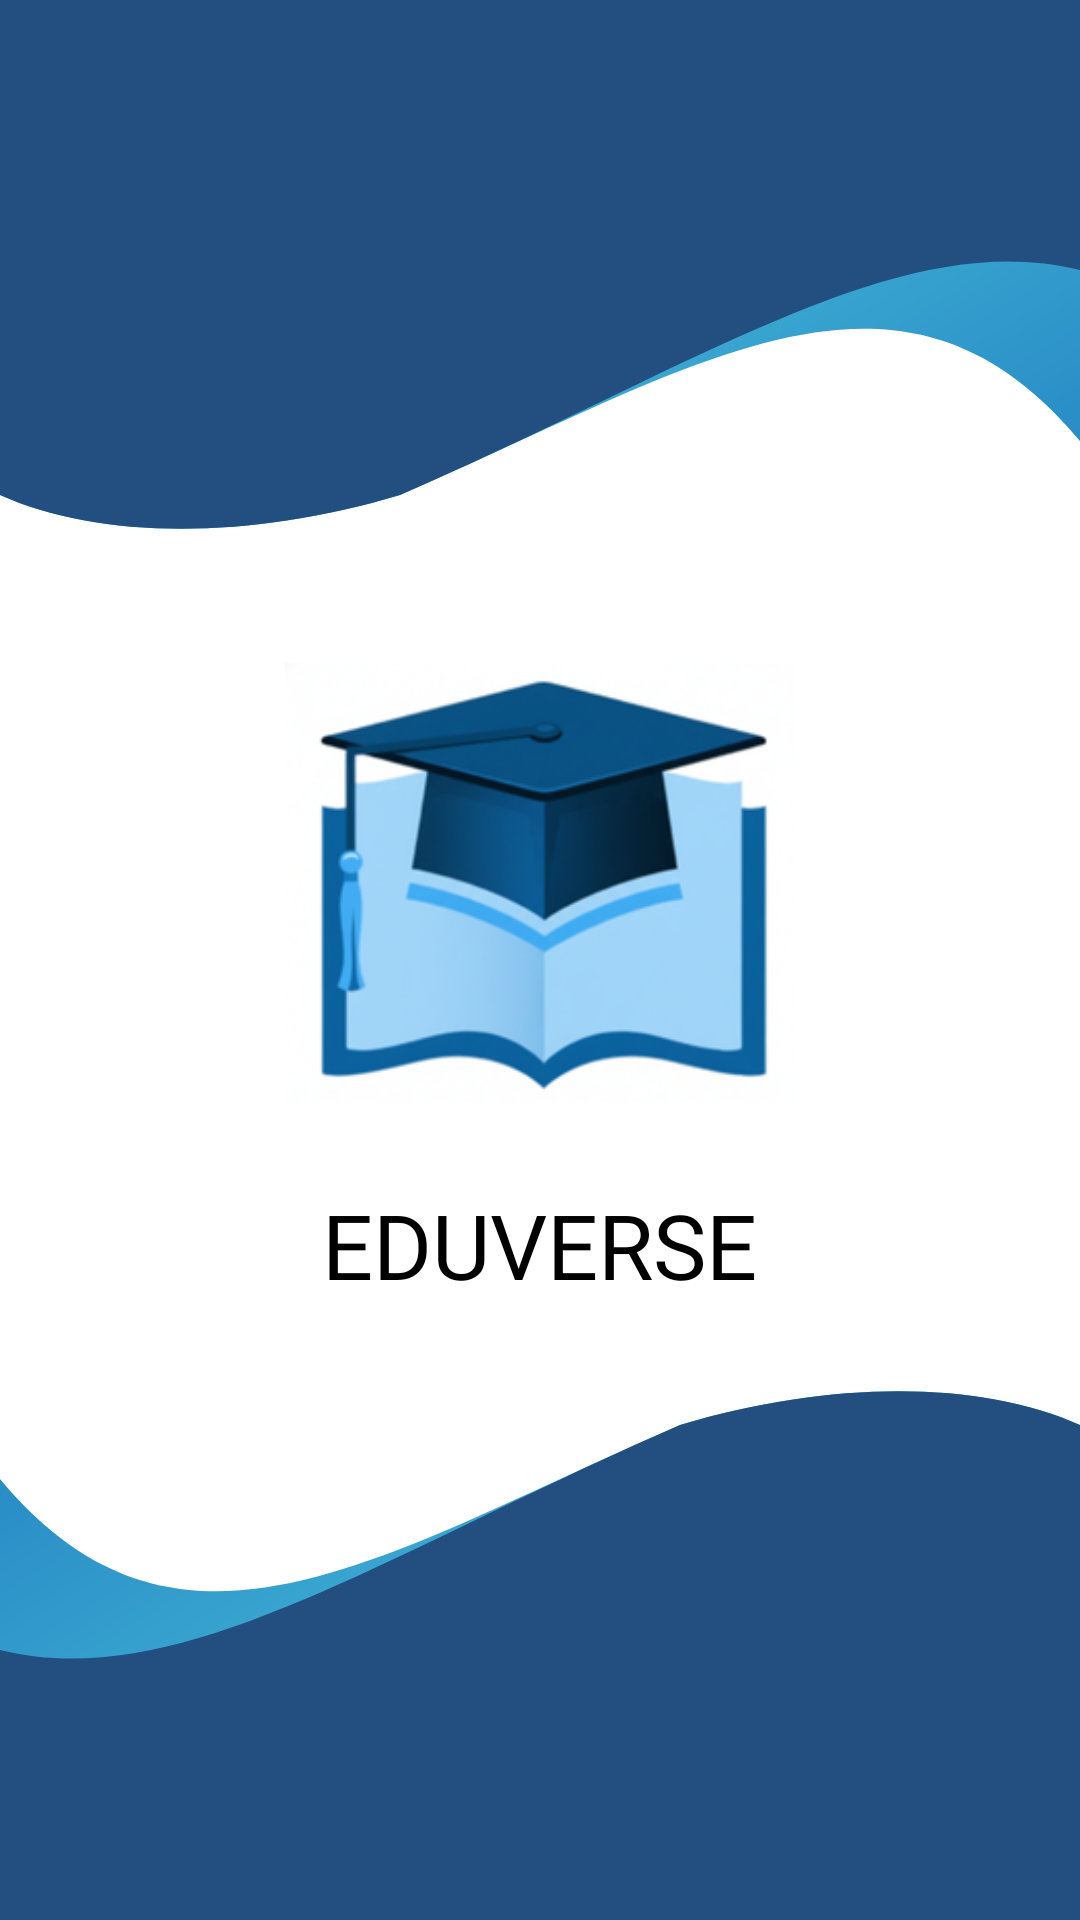

This screen was rendered from an Android layout file. Write that file and the resources it references.
<!-- AndroidManifest.xml: application theme Theme.Docente -->
<!-- res/layout/fragment_splash.xml -->
<?xml version="1.0" encoding="utf-8"?>
<FrameLayout xmlns:android="http://schemas.android.com/apk/res/android"
    android:layout_width="match_parent"
    android:layout_height="match_parent"
    android:id="@+id/splash"
    android:background="@color/blanco">

    
    <LinearLayout
        android:layout_width="match_parent"
        android:layout_height="180dp"
        android:background="@drawable/fusion_ondas"
        android:orientation="vertical"
        android:layout_gravity="top" />

    
    <LinearLayout
        android:layout_width="match_parent"
        android:layout_height="180dp"
        android:background="@drawable/fusion_ondas_dos"
        android:orientation="vertical"
        android:layout_gravity="bottom" />

    
    <LinearLayout
        android:layout_width="match_parent"
        android:layout_height="match_parent"
        android:gravity="center"
        android:orientation="vertical">

        <ImageView
            android:id="@+id/logoEduverse"
            android:layout_width="170dp"
            android:layout_height="180dp"
            android:src="@drawable/logo_eduverse" />

        <TextView
            android:layout_width="wrap_content"
            android:layout_height="wrap_content"
            android:text="EDUVERSE"
            android:textColor="@color/negro"
            android:fontFamily="@font/vogue"
            android:textSize="30sp"
            android:layout_marginTop="10dp"/>
    </LinearLayout>

</FrameLayout>
<!-- resources referenced by this layout -->
<resources>
  <color name="blanco">#FFFFFFFF</color>
  <color name="negro">#FF000000</color>
  <!-- drawable fusion_ondas (drawable) -->
  <?xml version="1.0" encoding="utf-8"?>
  <layer-list xmlns:android="http://schemas.android.com/apk/res/android">
  
      
      <item
          android:drawable="@drawable/degradado_fondo_dos"/>
  
      
      <item
          android:drawable="@drawable/degradado_fondo"/>
  
  </layer-list>
  <!-- drawable fusion_ondas_dos (drawable) -->
  <?xml version="1.0" encoding="utf-8"?>
  <layer-list xmlns:android="http://schemas.android.com/apk/res/android">
  
      
      <item
          android:drawable="@drawable/degradado_fondo_cuatro"/>
  
      
      <item
          android:drawable="@drawable/degradado_fondo_tres"/>
  
  </layer-list>
  <style name="Theme.Docente" parent="Base.Theme.Docente" />
  <!-- drawable degradado_fondo_dos (drawable) -->
  <?xml version="1.0" encoding="utf-8"?>
  <vector xmlns:android="http://schemas.android.com/apk/res/android"
      xmlns:aapt="http://schemas.android.com/aapt"
      android:width="1080dp"
      android:height="600dp"
      android:viewportWidth="1080"
      android:viewportHeight="600">
  
      
      <path
          android:pathData="M0,0
                            H1080
                            V490
                            C900,250 700,405 400,550
                            C250,600 100,600 0,550
                            Z">
  
          <aapt:attr name="android:fillColor">
              <gradient
                  android:type="linear"
                  android:startX="0"
                  android:startY="0"
                  android:endX="1000"
                  android:endY="1500"
                  android:startColor="@color/azul_dos"
                  android:endColor="@color/azul_tres"/>
          </aapt:attr>
  
      </path>
  </vector>
  <!-- drawable degradado_fondo (drawable) -->
  <?xml version="1.0" encoding="utf-8"?>
  <vector xmlns:android="http://schemas.android.com/apk/res/android"
      android:width="1080dp"
      android:height="600dp"
      android:viewportWidth="1080"
      android:viewportHeight="600">
  
      <path
          android:fillColor="@color/azul_uno"
          android:pathData="M0,0
                            H1080
                            V300
                            C900,250 700,405 400,550
                            C250,600 100,600 0,550
                            Z" />
  </vector>
  <!-- drawable degradado_fondo_tres (drawable) -->
  <?xml version="1.0" encoding="utf-8"?>
  <vector xmlns:android="http://schemas.android.com/apk/res/android"
      android:width="1080dp"
      android:height="600dp"
      android:viewportWidth="1080"
      android:viewportHeight="600">
  
      <group
          android:rotation="180"
          android:pivotX="540"
          android:pivotY="300">
  
          <path
              android:fillColor="@color/azul_uno"
              android:pathData="M0,0
                                H1080
                                V300
                                C900,250 700,405 400,550
                                C250,600 100,600 0,550
                                Z" />
      </group>
  
  </vector>
  <style name="Base.Theme.Docente" parent="Theme.Material3.DayNight.NoActionBar">
          
          
      </style>
  <color name="azul_dos">#5de0e6</color>
  <color name="azul_tres">#004aad</color>
  <color name="azul_uno">#224f7f</color>
</resources>
